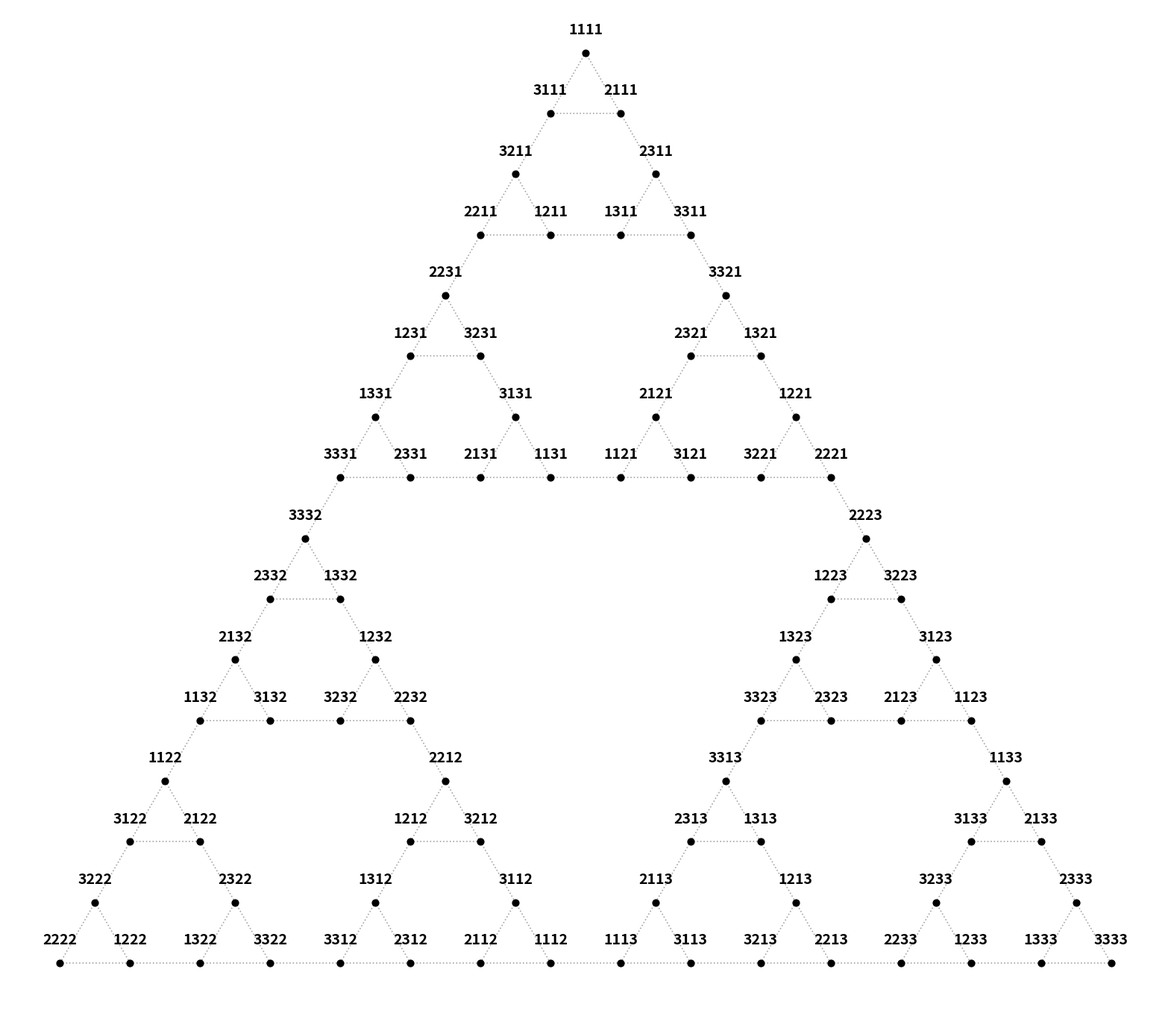
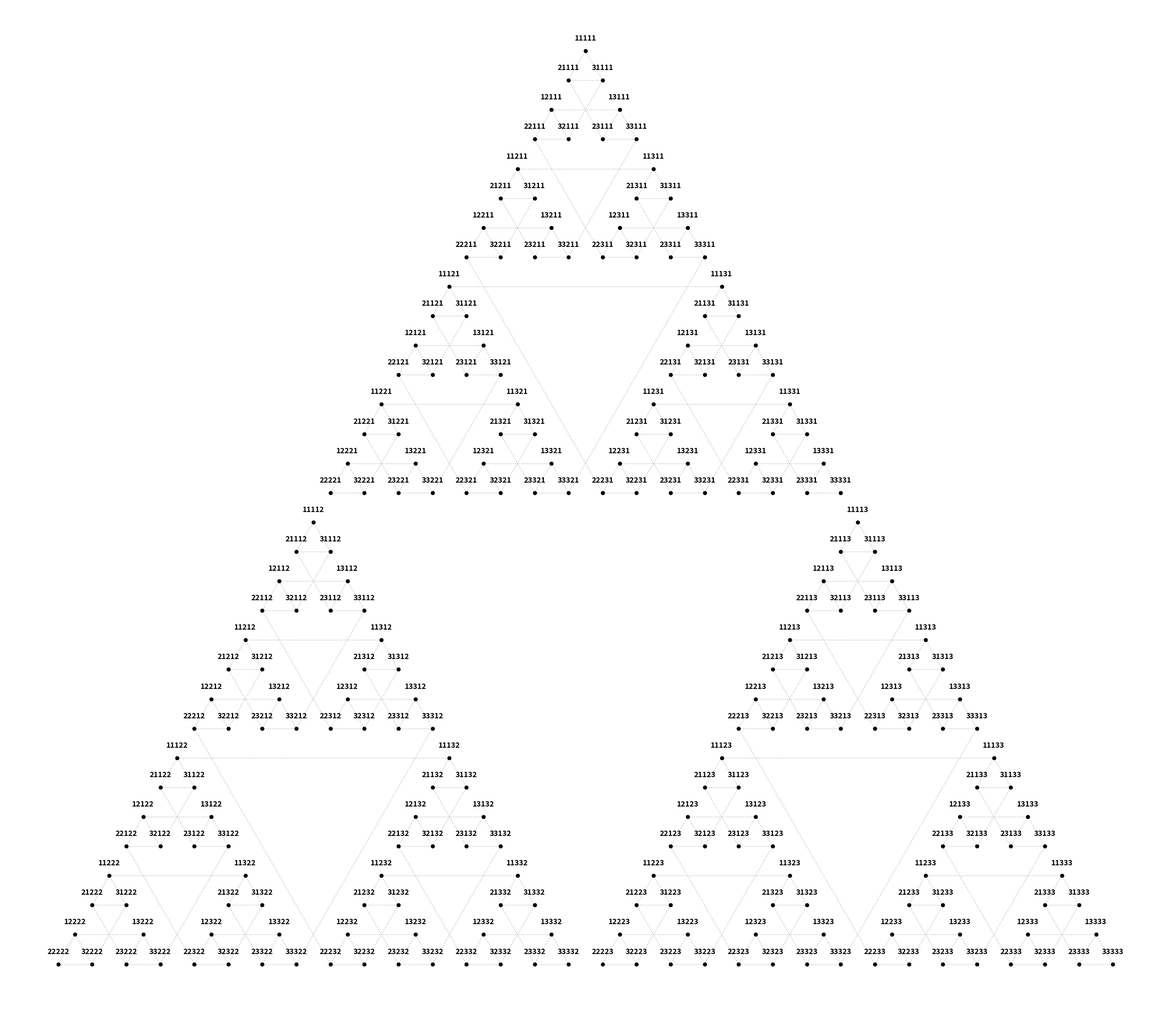

Here is the Python script that generated these plots, in order:
import networkx as nx
import matplotlib.pyplot as plt
import os
import itertools
import numpy as np

def draw_wavy_hanoi_path():
    # 1. Setup the Path (Your provided sequence)
    custom_path = [
        "1111", "2111", "2311", "3311", "3321", "1321", "1221", "2221",
        "2223", "3223", "3123", "1123", "1133", "2133", "2333", "3333"
    ]
    
    n = len(custom_path[0])
    print(f"Generating Sierpinski graph for {n} disks...")
    G = nx.Graph()

    # 2. Generate all nodes (D1, D2, D3, D4 notation)
    nodes = ["".join(seq) for seq in itertools.product("123", repeat=n)]
    G.add_nodes_from(nodes)

    # 3. Define Valid Edges (Standard Hanoi Rules)
    for u, v in itertools.combinations(nodes, 2):
        diff_indices = [i for i in range(n) if u[i] != v[i]]
        if len(diff_indices) == 1:
            disk_idx = diff_indices[0] # The disk being moved
            
            # Validity Check: Are there any smaller disks on the source or dest?
            # Smaller disks are at indices LESS than disk_idx in this notation
            u_peg, v_peg = u[disk_idx], v[disk_idx]
            is_valid = True
            for smaller_idx in range(0, disk_idx):
                if u[smaller_idx] == u_peg or u[smaller_idx] == v_peg:
                    is_valid = False
                    break
            
            if is_valid:
                G.add_edge(u, v)

    # 4. Layout
    print("Calculating layout...")
    pos = nx.kamada_kawai_layout(G)

    # 5. Prepare the visual highlighting
    path_edges = list(zip(custom_path, custom_path[1:]))
    path_edge_set = set(frozenset(e) for e in path_edges)
    background_edges = [e for e in G.edges() if frozenset(e) not in path_edge_set]

    # 6. Plotting
    plt.figure(figsize=(15, 12), facecolor='white')
    
    # Draw non-path edges
    nx.draw_networkx_edges(G, pos, edgelist=background_edges, 
                           edge_color='lightgray', alpha=0.3, width=1)
    
    # Draw YOUR specific path in Green
    nx.draw_networkx_edges(G, pos, edgelist=path_edges, 
                           edge_color='#00FF00', width=5, alpha=1.0)

    # Draw Nodes
    nx.draw_networkx_nodes(G, pos, node_size=200, node_color='skyblue', alpha=0.7)
    
    # Highlight Start and End
    nx.draw_networkx_nodes(G, pos, nodelist=[custom_path[0]], node_size=500, node_color='gold')
    nx.draw_networkx_nodes(G, pos, nodelist=[custom_path[-1]], node_size=500, node_color='red')

    # Labels
    nx.draw_networkx_labels(G, pos, font_size=7, font_weight='bold')

    plt.title(f"Custom Path Highlighted (Notation: D1 D2 D3 D4)", fontsize=15)
    plt.axis('off')
    output_dir = 'graphs'
    os.makedirs(output_dir, exist_ok=True)
    out_base = os.path.join(output_dir, 'optimal_sierpinski')
    plt.savefig(f'{out_base}.png', dpi=220, bbox_inches='tight', facecolor='white', edgecolor='none')
    print(f"Saved {out_base}.png")


def draw_sierpinski_top_down(optimal_states=None, suboptimal_states=None):
    user_labels = [
    "1111",
    "3111", "2111",
    "3211", "2311",
    "2211", "1211", "1311", "3311",
    "2231", "3321",
    "1231", "3231", "2321", "1321",
    "1331", "3131", "2121", "1221",
    "3331", "2331", "2131", "1131", "1121", "3121", "3221", "2221",
    "3332", "2223",
    "2332", "1332", "1223", "3223",
    "2132", "1232", "1323", "3123",
    "1132", "3132", "3232", "2232", "3323", "2323", "2123", "1123",
    "1122", "2212", "3313", "1133",
    "3122", "2122", "1212", "3212", "2313", "1313", "3133", "2133",
    "3222", "2322", "1312", "3112", "2113", "1213", "3233", "2333",
    "2222", "1222", "1322", "3322", "3312", "2312", "2112", "1112", "1113", "3113", "3213", "2213", "2233", "1233", "1333", "3333"
    ]

    # 1. Geometry Setup
    h = np.sqrt(3) / 2
    corners = {
        '1': np.array([0.5, h]),  # Top
        '2': np.array([0, 0]),    # Bottom Left
        '3': np.array([1, 0])     # Bottom Right
    }

    # 2. Generate all 81 coordinates
    all_coords = []
    state_addresses = list(itertools.product(['1', '2', '3'], repeat=4))
    
    for state in state_addresses:
        pos = np.array([0.0, 0.0])
        for i, peg in enumerate(state):
            weight = 0.5**(i + 1)
            pos += weight * corners[peg]
        all_coords.append(pos)

    # 3. SORTING LOGIC: Top-to-Bottom, then Left-to-Right
    # We sort by Y (descending: -p[1]) then X (ascending: p[0])
    sorted_coords = sorted(all_coords, key=lambda p: (-p[1], p[0]))

    # 4. Visualization
    plt.figure(figsize=(20, 20))
    ax = plt.gca()

    label_offset = 0.014

    label_to_coord = {}
    for i, (x, y) in enumerate(sorted_coords):
        label = user_labels[i]
        label_to_coord[label] = (x, y)

        ax.scatter(x, y, color='black', s=40, zorder=3)
        ax.text(
            x, y + label_offset, str(label),
            fontsize=14,
            ha='center',
            va='bottom',
            color='black',
            fontweight='bold',
            zorder=4,
        )

    # Grey dotted edges for every valid Hanoi move (matches sierpinski_3disk).
    import itertools as _it
    n = 4
    all_states = ["".join(seq) for seq in _it.product("123", repeat=n)]
    for u, v in _it.combinations(all_states, 2):
        diff_indices = [i for i in range(n) if u[i] != v[i]]
        if len(diff_indices) != 1:
            continue
        disk_idx = diff_indices[0]
        u_peg, v_peg = u[disk_idx], v[disk_idx]
        is_valid = True
        for smaller_idx in range(0, disk_idx):
            if u[smaller_idx] == u_peg or u[smaller_idx] == v_peg:
                is_valid = False
                break
        if is_valid and u in label_to_coord and v in label_to_coord:
            x1, y1 = label_to_coord[u]
            x2, y2 = label_to_coord[v]
            ax.plot([x1, x2], [y1, y2], color='grey', linestyle=':',
                    linewidth=1.2, alpha=0.7, zorder=1)

    def draw_path_edges(path_states, color):
        if not path_states:
            return
        for u, v in zip(path_states, path_states[1:]):
            if u not in label_to_coord or v not in label_to_coord:
                continue
            x1, y1 = label_to_coord[u]
            x2, y2 = label_to_coord[v]
            ax.plot([x1, x2], [y1, y2], color=color, linewidth=2.5, alpha=0.95, zorder=2)

    draw_path_edges(suboptimal_states, 'red')
    draw_path_edges(optimal_states, 'green')

    highlight_path = optimal_states if optimal_states else suboptimal_states
    if highlight_path:
        start_state = highlight_path[0]
        end_state = highlight_path[-1]

        if start_state in label_to_coord:
            x, y = label_to_coord[start_state]
            ax.scatter(x, y, color='orange', s=140, zorder=5)

        if end_state in label_to_coord:
            x, y = label_to_coord[end_state]
            ax.scatter(x, y, color='blue', s=140, zorder=5)

    ax.set_aspect('equal')
    ax.axis('off')
    output_dir = 'graphs'
    os.makedirs(output_dir, exist_ok=True)
    out_base = os.path.join(output_dir, 'sierpinski_4disk')
    plt.savefig(f'{out_base}.png', dpi=220, bbox_inches='tight', facecolor='white', edgecolor='none')
    print(f"Saved {out_base}.png")


def draw_sierpinski_top_down_3disk(optimal_states=None, suboptimal_states=None):
    user_labels = [
        "111",
        "211", "311",
        "231", "321",
        "331", "131", "121", "221",
        "332", "223",
        "132", "232", "323", "123",
        "122", "212", "313", "133",
        "222", "322", "312", "112", "113", "213", "233", "333"
    ]
    # 1. Geometry Setup
    h = np.sqrt(3) / 2
    corners = {
        '1': np.array([0.5, h]),  # Top
        '2': np.array([0, 0]),    # Bottom Left
        '3': np.array([1, 0])     # Bottom Right
    }

    # 2. Generate all 27 coordinates
    all_coords = []
    state_addresses = list(itertools.product(['1', '2', '3'], repeat=3))

    for state in state_addresses:
        pos = np.array([0.0, 0.0])
        for i, peg in enumerate(state):
            weight = 0.5 ** (i + 1)
            pos += weight * corners[peg]
        all_coords.append(pos)

    # 3. SORTING LOGIC: Top-to-Bottom, then Left-to-Right
    sorted_coords = sorted(all_coords, key=lambda p: (-p[1], p[0]))

    # 4. Visualization
    plt.figure(figsize=(12, 12))
    ax = plt.gca()

    label_offset = 0.022

    label_to_coord = {}
    for i, (x, y) in enumerate(sorted_coords):
        label = user_labels[i]
        label_to_coord[label] = (x, y)

        ax.scatter(x, y, color='black', s=40, zorder=3)
        ax.text(
            x,
            y + label_offset,
            str(label),
            fontsize=16,
            ha='center',
            va='bottom',
            color='black',
            fontweight='bold',
            zorder=4,
        )

    # Draw grey dotted lines for all valid Hanoi moves between states
    n = 3
    all_states = ["".join(seq) for seq in itertools.product("123", repeat=n)]
    for u, v in itertools.combinations(all_states, 2):
        diff_indices = [i for i in range(n) if u[i] != v[i]]
        if len(diff_indices) != 1:
            continue
        disk_idx = diff_indices[0]
        u_peg, v_peg = u[disk_idx], v[disk_idx]
        is_valid = True
        for smaller_idx in range(0, disk_idx):
            if u[smaller_idx] == u_peg or u[smaller_idx] == v_peg:
                is_valid = False
                break
        if is_valid and u in label_to_coord and v in label_to_coord:
            x1, y1 = label_to_coord[u]
            x2, y2 = label_to_coord[v]
            ax.plot([x1, x2], [y1, y2], color='grey', linestyle=':',
                    linewidth=1.2, alpha=0.7, zorder=1)

    def draw_path_edges(path_states, color):
        if not path_states:
            return
        for u, v in zip(path_states, path_states[1:]):
            if u not in label_to_coord or v not in label_to_coord:
                continue
            x1, y1 = label_to_coord[u]
            x2, y2 = label_to_coord[v]
            ax.plot([x1, x2], [y1, y2], color=color, linewidth=2.5, alpha=0.95, zorder=2)

    # Same input format as 4-disk version:
    # optimal_states / suboptimal_states should be lists like ['111', '211', '231', ...]
    draw_path_edges(suboptimal_states, 'red')
    draw_path_edges(optimal_states, 'green')

    highlight_path = optimal_states if optimal_states else suboptimal_states
    if highlight_path:
        start_state = highlight_path[0]
        end_state = highlight_path[-1]

        if start_state in label_to_coord:
            x, y = label_to_coord[start_state]
            ax.scatter(x, y, color='orange', s=160, zorder=5)

        if end_state in label_to_coord:
            x, y = label_to_coord[end_state]
            ax.scatter(x, y, color='blue', s=160, zorder=5)

    ax.set_aspect('equal')
    ax.axis('off')
    output_dir = 'graphs'
    os.makedirs(output_dir, exist_ok=True)
    out_base = os.path.join(output_dir, 'sierpinski_3disk')
    plt.savefig(f'{out_base}.png', dpi=220, bbox_inches='tight', facecolor='white', edgecolor='none')
    print(f"Saved {out_base}.png")



def draw_sierpinski_top_down_5disk(optimal_states=None, suboptimal_states=None):
    """5-disk Sierpinski-Hanoi layout.

    Canonical convention: position N-1 of the label (the LARGEST disk) gets
    the BIGGEST weight 0.5 in the recursive embedding, so the layout has
    exactly 3 outer sub-triangles, one per peg of the largest disk:
      • top    sub-triangle: all states ending in '1'
      • bottom-left:                              '2'
      • bottom-right:                             '3'
    The blank gaps between them are kept blank — grey dotted edges are
    drawn ONLY between states whose largest disk is on the same peg (i.e.
    legal moves of disks 1..N-1). The legal-but-cross-cluster largest-disk
    moves are intentionally omitted from the visualisation.
    """
    # 243 labels in canonical (Y desc, X asc) order — already grouped by
    # last char (= largest-disk peg): rows 0-15 ='*****1', 16-23 ='*****2',
    # 24-31 ='*****3'. (Each group is itself a 4-disk Sierpinski layout.)
    user_labels = [
        '11111',
        '21111', '31111',
        '12111', '13111',
        '22111', '32111', '23111', '33111',
        '11211', '11311',
        '21211', '31211', '21311', '31311',
        '12211', '13211', '12311', '13311',
        '22211', '32211', '23211', '33211', '22311', '32311', '23311', '33311',
        '11121', '11131',
        '21121', '31121', '21131', '31131',
        '12121', '13121', '12131', '13131',
        '22121', '32121', '23121', '33121', '22131', '32131', '23131', '33131',
        '11221', '11321', '11231', '11331',
        '21221', '31221', '21321', '31321', '21231', '31231', '21331', '31331',
        '12221', '13221', '12321', '13321', '12231', '13231', '12331', '13331',
        '22221', '32221', '23221', '33221', '22321', '32321', '23321', '33321',
        '22231', '32231', '23231', '33231', '22331', '32331', '23331', '33331',
        '11112', '11113',
        '21112', '31112', '21113', '31113',
        '12112', '13112', '12113', '13113',
        '22112', '32112', '23112', '33112', '22113', '32113', '23113', '33113',
        '11212', '11312', '11213', '11313',
        '21212', '31212', '21312', '31312', '21213', '31213', '21313', '31313',
        '12212', '13212', '12312', '13312', '12213', '13213', '12313', '13313',
        '22212', '32212', '23212', '33212', '22312', '32312', '23312', '33312',
        '22213', '32213', '23213', '33213', '22313', '32313', '23313', '33313',
        '11122', '11132', '11123', '11133',
        '21122', '31122', '21132', '31132', '21123', '31123', '21133', '31133',
        '12122', '13122', '12132', '13132', '12123', '13123', '12133', '13133',
        '22122', '32122', '23122', '33122', '22132', '32132', '23132', '33132',
        '22123', '32123', '23123', '33123', '22133', '32133', '23133', '33133',
        '11222', '11322', '11232', '11332', '11223', '11323', '11233', '11333',
        '21222', '31222', '21322', '31322', '21232', '31232', '21332', '31332',
        '21223', '31223', '21323', '31323', '21233', '31233', '21333', '31333',
        '12222', '13222', '12322', '13322', '12232', '13232', '12332', '13332',
        '12223', '13223', '12323', '13323', '12233', '13233', '12333', '13333',
        '22222', '32222', '23222', '33222', '22322', '32322', '23322', '33322',
        '22232', '32232', '23232', '33232', '22332', '32332', '23332', '33332',
        '22223', '32223', '23223', '33223', '22323', '32323', '23323', '33323',
        '22233', '32233', '23233', '33233', '22333', '32333', '23333', '33333',
    ]
    assert len(user_labels) == 243, f"expected 243, got {len(user_labels)}"

    N = 5
    h = np.sqrt(3) / 2
    corners = {
        '1': np.array([0.5, h]),
        '2': np.array([0.0, 0.0]),
        '3': np.array([1.0, 0.0]),
    }

    # Position formula: weight 0.5^(N-i) on label position i. Position N-1
    # (largest disk) gets weight 0.5^1 = 0.5 → defines the outer cluster.
    # Position 0 (smallest disk) gets weight 0.5^N = 1/32 → deepest level.
    def pos_of(label: str) -> np.ndarray:
        p = np.zeros(2)
        for i, peg in enumerate(label):
            p += (0.5 ** (N - i)) * corners[peg]
        return p

    all_coords = [pos_of("".join(seq)) for seq in itertools.product('123', repeat=N)]
    sorted_coords = sorted(all_coords, key=lambda p: (-p[1], p[0]))

    plt.figure(figsize=(28, 28))
    ax = plt.gca()
    label_offset = 0.008

    label_to_coord = {}
    for i, (x, y) in enumerate(sorted_coords):
        label = user_labels[i]
        label_to_coord[label] = (x, y)
        ax.scatter(x, y, color='black', s=20, zorder=3)
        ax.text(
            x, y + label_offset, str(label),
            fontsize=10,
            ha='center', va='bottom',
            color='black', fontweight='bold',
            zorder=4,
        )

    # Grey dotted edges: legal Hanoi moves of disks 1..N-1 only. We skip
    # moves of the LARGEST disk (which would jump between sub-triangles
    # and cross the blank space the user wants to stay blank).
    all_states_str = ["".join(seq) for seq in itertools.product("123", repeat=N)]
    for u, v in itertools.combinations(all_states_str, 2):
        diff_indices = [i for i in range(N) if u[i] != v[i]]
        if len(diff_indices) != 1:
            continue
        disk_idx = diff_indices[0]
        if disk_idx == N - 1:
            # Largest-disk move → crosses sub-triangles; omit.
            continue
        u_peg, v_peg = u[disk_idx], v[disk_idx]
        is_valid = True
        for smaller_idx in range(0, disk_idx):
            if u[smaller_idx] == u_peg or u[smaller_idx] == v_peg:
                is_valid = False
                break
        if is_valid and u in label_to_coord and v in label_to_coord:
            x1, y1 = label_to_coord[u]
            x2, y2 = label_to_coord[v]
            ax.plot([x1, x2], [y1, y2], color='grey', linestyle=':',
                    linewidth=1.0, alpha=0.6, zorder=1)

    def draw_path_edges(path_states, color):
        if not path_states:
            return
        for u, v in zip(path_states, path_states[1:]):
            if u not in label_to_coord or v not in label_to_coord:
                continue
            x1, y1 = label_to_coord[u]
            x2, y2 = label_to_coord[v]
            ax.plot([x1, x2], [y1, y2], color=color, linewidth=2.5, alpha=0.95, zorder=2)

    draw_path_edges(suboptimal_states, 'red')
    draw_path_edges(optimal_states, 'green')

    highlight_path = optimal_states if optimal_states else suboptimal_states
    if highlight_path:
        start_state = highlight_path[0]
        end_state = highlight_path[-1]
        if start_state in label_to_coord:
            x, y = label_to_coord[start_state]
            ax.scatter(x, y, color='orange', s=140, zorder=5)
        if end_state in label_to_coord:
            x, y = label_to_coord[end_state]
            ax.scatter(x, y, color='blue', s=140, zorder=5)

    ax.set_aspect('equal')
    ax.axis('off')
    output_dir = 'graphs'
    os.makedirs(output_dir, exist_ok=True)
    out_base = os.path.join(output_dir, 'sierpinski_5disk')
    plt.savefig(f'{out_base}.png', dpi=220, bbox_inches='tight', facecolor='white', edgecolor='none')
    print(f"Saved {out_base}.png")


# optimal_states_oss = ['332', '331', '131', '121', '221', '223', '323']
# suboptimal_states_oss = ['332', '232', '212', '312', '112', '113', '313', '323']

# optimal_states_deepseek = ['3313', '2313', '2113', '1113', '1112', '2112', '2312', '3312', '3322', '2322', '2122', '1122']
# suboptimal_states_deepseek = ['3313', '2313', '2113', '1113', '1112', '3112', '3212', '2212', '2232', '3232', '3132', '1132', '1122']

# optimal_states_kimi = ['3313', '1313', '1213', '2213', '2233', '1233', '1333']
# suboptimal_states_kimi = ['3313', '2313', '2113', '3113', '3213', '2213', '2233', '1233', '1333']

if __name__ == '__main__':
    # No trajectories / start-end coloring by default. To overlay later,
    # uncomment one of the example sets above (e.g. optimal_states_deepseek)
    # and pass it in:
    #
    #     draw_sierpinski_top_down(
    #         optimal_states=optimal_states_deepseek,
    #         suboptimal_states=suboptimal_states_deepseek,
    #     )
    #
    # The orange (start) / blue (end) markers and red/green path edges are
    # drawn automatically inside the function when these args are non-None.
    draw_sierpinski_top_down()
    draw_sierpinski_top_down_5disk()
